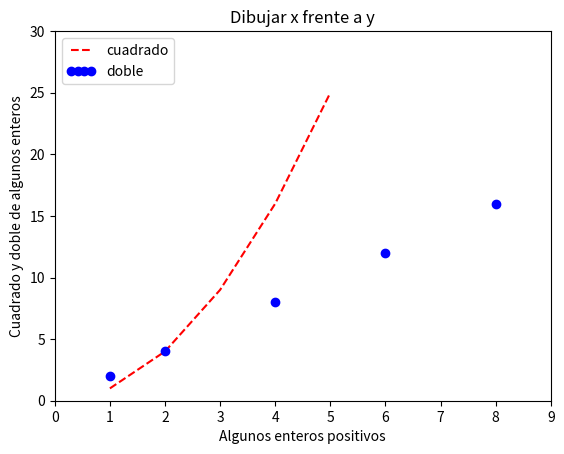

Here is the Python script that generated this plot:
#! encoding: utf-8

import matplotlib.pyplot as pl

# Añadir leyendas 

# Lista con los valores de x e y de una función
x0 = [ 1, 2, 3, 4, 5]
y0 = [ 1, 4, 9, 16, 25]

# Lista con los valores de x e y de otra función
x1 = [ 1, 2, 4, 6, 8]
y1 = [ 2, 4, 8, 12, 16]

# Trazar ambas funiones
plot0 = pl.plot(x0,y0,'r--', label='cuadrado')
plot1 = pl.plot(x1,y1,'bo', label='doble')

# Incluir un título
pl.title('Dibujar x frente a y') 

# Poner etiquetas en los ejes 
pl.xlabel('Algunos enteros positivos')
pl.ylabel('Cuadrado y doble de algunos enteros')

# Poner limites a los ejes 
pl.xlim(0.0, 9.0)
pl.ylim(0.0, 30.0)

# Poner una leyenda
#                   localizacion:
#  'best'               0
#  'upper right'        1
#  'upper left'         2
#  'lower left'         3
#  'lower right'        4
#  'right'              5
#  'center left'        6
#  'center right'       7
#  'lower center'       8
#  'upper center'       9
#  'center'             10

pl.legend(loc=2, numpoints=4) 
#pl.legend(['cuadrado', 'doble'], loc=2, numpoints=4) 

# mostrar por la consola el resultado
pl.show()
